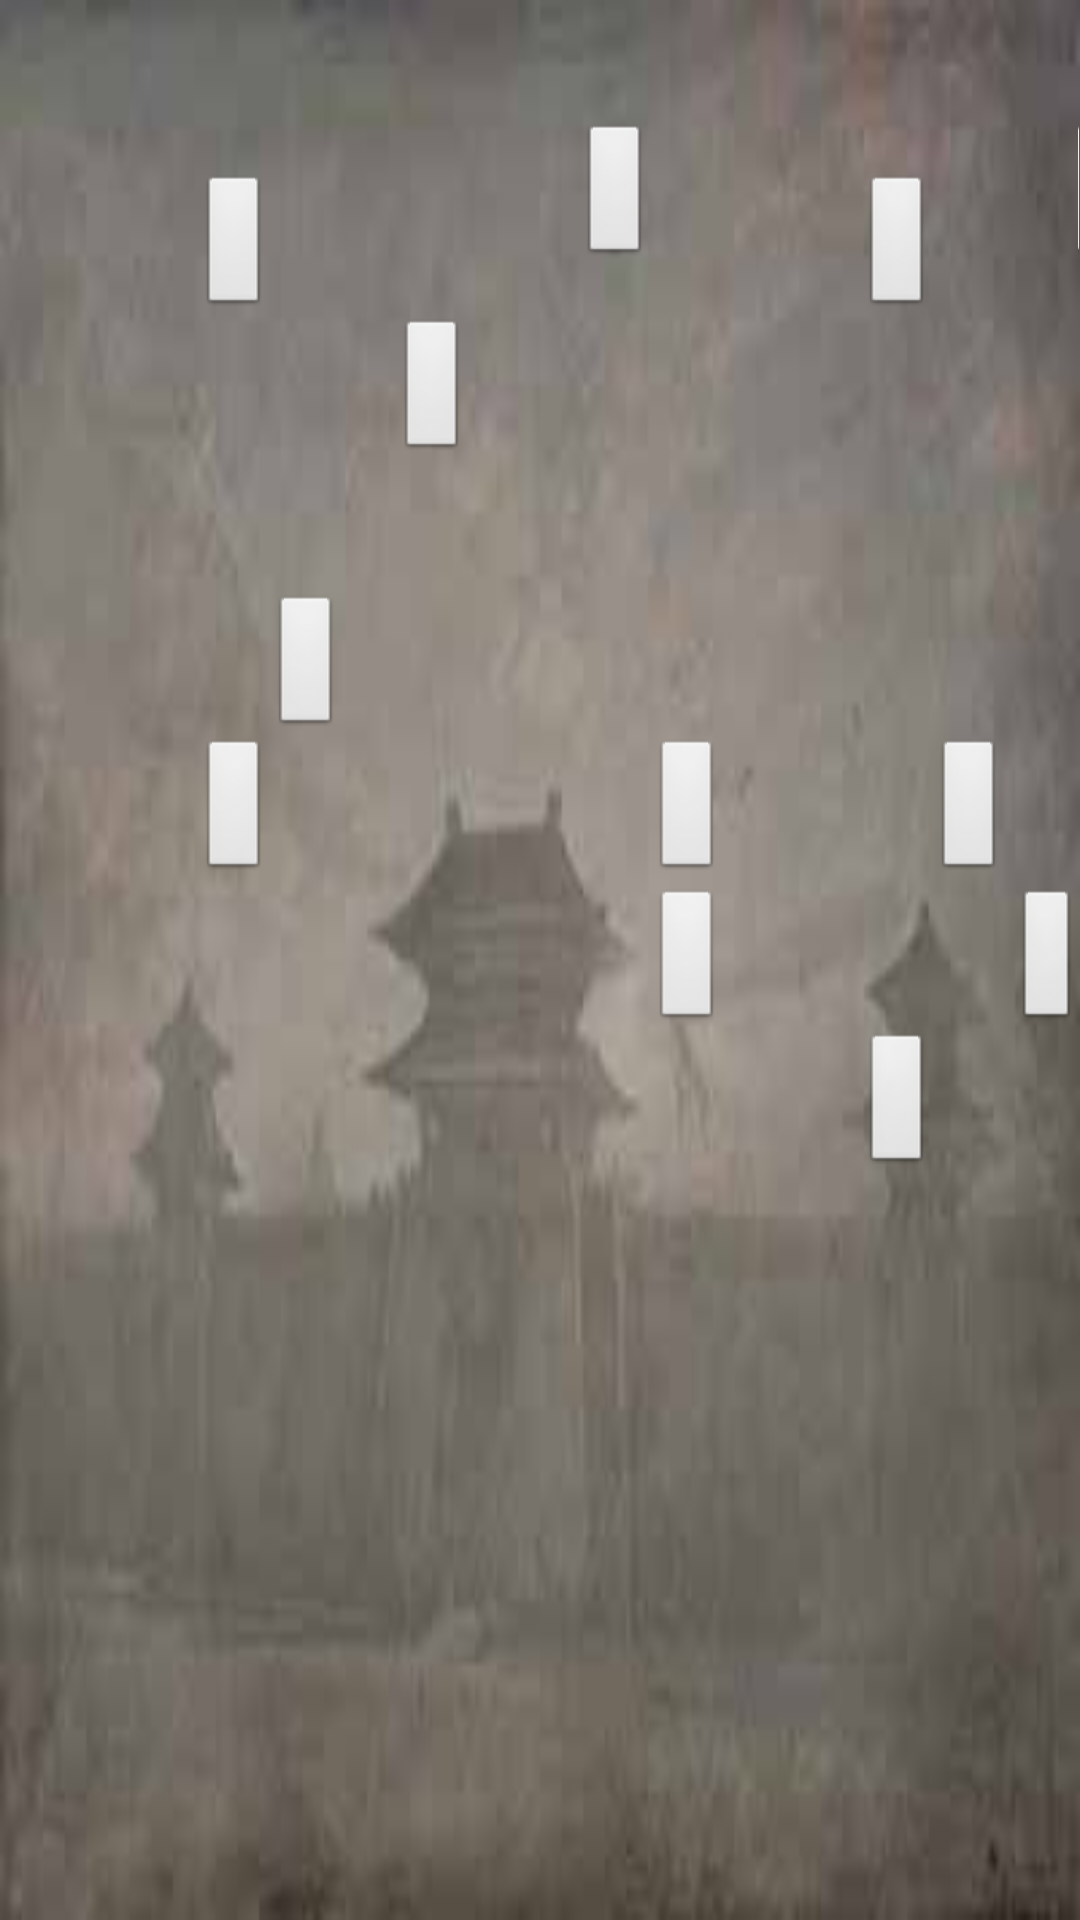

Reconstruct the res/layout file that produces this screen, plus the resources it refers to.
<!-- AndroidManifest.xml: application theme android:Theme.NoTitleBar.Fullscreen -->
<!-- res/layout/scene1.xml -->
<?xml version="1.0" encoding="utf-8"?>
<RelativeLayout xmlns:android="http://schemas.android.com/apk/res/android"
    android:layout_width="match_parent"
    android:layout_height="match_parent" >

    <ImageView
        android:id="@+id/imageView1"
        android:layout_width="match_parent"
        android:layout_height="match_parent"
        android:adjustViewBounds="true"
        android:scaleType="fitXY"
        android:src="@drawable/d1" />

    <Button
        android:id="@+id/level1"
        android:layout_width="wrap_content"
        android:layout_height="wrap_content"
        android:layout_alignParentLeft="true"
        android:layout_alignParentTop="true"
        android:layout_marginLeft="66dp"
        android:layout_marginTop="58dp" />

    <Button
        android:id="@+id/level2"
        android:layout_width="wrap_content"
        android:layout_height="wrap_content"
        android:layout_below="@+id/level1"
        android:layout_marginLeft="42dp"
        android:layout_toRightOf="@+id/level1" />

    <Button
        android:id="@+id/level3"
        android:layout_width="wrap_content"
        android:layout_height="wrap_content"
        android:layout_alignBottom="@+id/level1"
        android:layout_marginBottom="17dp"
        android:layout_marginLeft="37dp"
        android:layout_toRightOf="@+id/level2" />

    <Button
        android:id="@+id/level4"
        android:layout_width="wrap_content"
        android:layout_height="wrap_content"
        android:layout_below="@+id/level2"
        android:layout_marginTop="44dp"
        android:layout_toRightOf="@+id/level1" />

    <Button
        android:id="@+id/level5"
        android:layout_width="wrap_content"
        android:layout_height="wrap_content"
        android:layout_alignLeft="@+id/level3"
        android:layout_centerVertical="true"
        android:layout_marginLeft="24dp" />

    <Button
        android:id="@+id/level6"
        android:layout_width="wrap_content"
        android:layout_height="wrap_content"
        android:layout_alignBottom="@+id/level1"
        android:layout_marginLeft="46dp"
        android:layout_toRightOf="@+id/level5" />

    <Button
        android:id="@+id/level7"
        android:layout_width="wrap_content"
        android:layout_height="wrap_content"
        android:layout_alignLeft="@+id/level5"
        android:layout_below="@+id/level4" />

    <Button
        android:id="@+id/level8"
        android:layout_width="wrap_content"
        android:layout_height="wrap_content"
        android:layout_alignLeft="@+id/level6"
        android:layout_below="@+id/level5" />

    <Button
        android:id="@+id/level9"
        android:layout_width="wrap_content"
        android:layout_height="wrap_content"
        android:layout_alignBottom="@+id/level5"
        android:layout_marginLeft="27dp"
        android:layout_toRightOf="@+id/level8" />

    <Button
        android:id="@+id/level10"
        android:layout_width="wrap_content"
        android:layout_height="wrap_content"
        android:layout_alignBottom="@+id/level3"
        android:layout_alignLeft="@+id/level9"
        android:layout_marginLeft="21dp" />

    <Button
        android:id="@+id/level11"
        android:layout_width="wrap_content"
        android:layout_height="wrap_content"
        android:layout_alignBaseline="@+id/level7"
        android:layout_alignBottom="@+id/level7"
        android:layout_toRightOf="@+id/level8" />

    <Button
        android:id="@+id/level12"
        android:layout_width="wrap_content"
        android:layout_height="wrap_content"
        android:layout_alignBaseline="@+id/level7"
        android:layout_alignBottom="@+id/level7"
        android:layout_alignRight="@+id/level1" />

</RelativeLayout>
<!-- resources referenced by this layout -->
<resources>
  <!-- drawable d1: jpg bitmap (drawable, 14575 bytes) -->
</resources>
